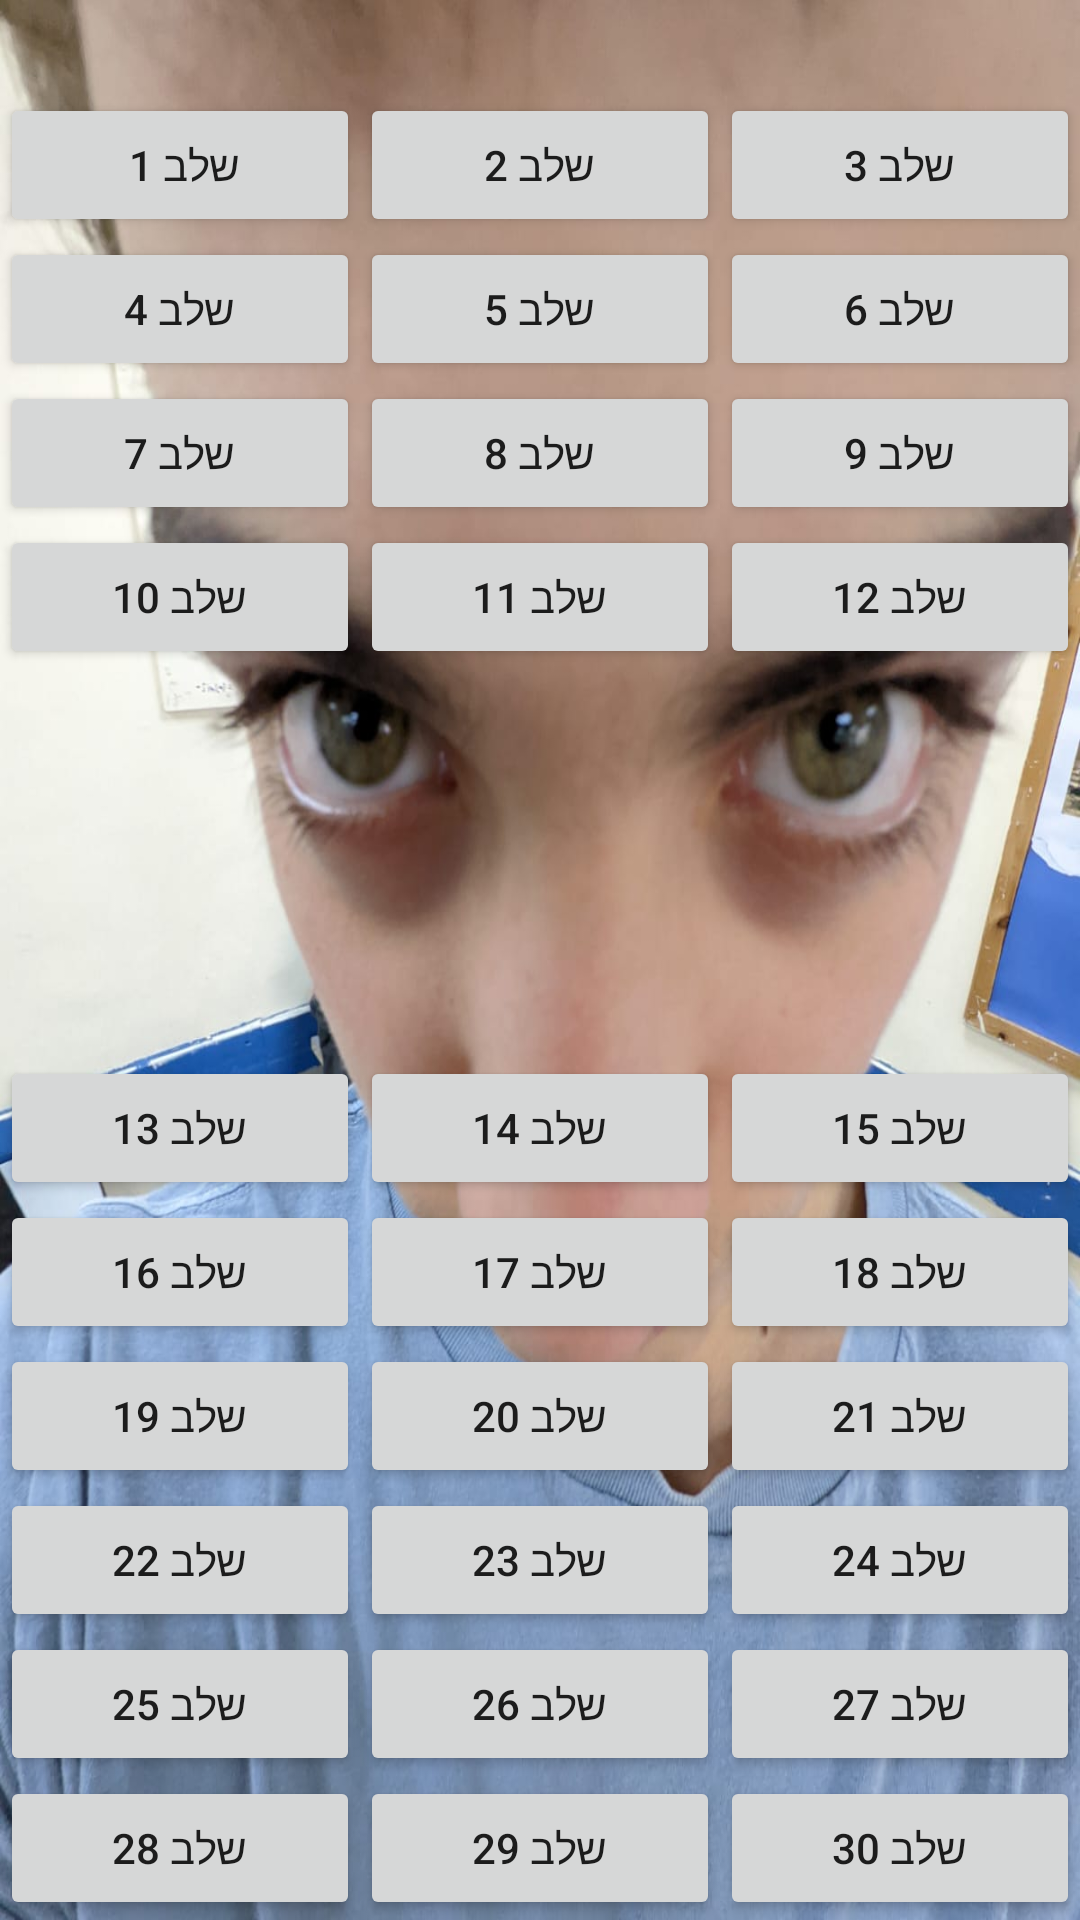

This screen was rendered from an Android layout file. Write that file and the resources it references.
<!-- AndroidManifest.xml: application theme Theme.ItamarGame -->
<!-- res/layout/activity_menu_one.xml -->
<?xml version="1.0" encoding="utf-8"?>
<LinearLayout xmlns:android="http://schemas.android.com/apk/res/android"
    xmlns:app="http://schemas.android.com/apk/res-auto"
    xmlns:tools="http://schemas.android.com/tools"
    android:layout_width="match_parent"
    android:layout_height="match_parent"
    android:background="@drawable/lvlfive"
    android:orientation="vertical"
    tools:context=".Menu_one">

    <LinearLayout
        android:layout_width="match_parent"
        android:layout_height="31dp"
        android:orientation="horizontal">

    </LinearLayout>

    <LinearLayout
        android:layout_width="match_parent"
        android:layout_height="wrap_content"
        android:orientation="horizontal">

        <Button
            android:id="@+id/btn_one"
            android:layout_width="wrap_content"
            android:layout_height="wrap_content"
            android:layout_weight="1"
            android:text="שלב 1 " />

        <Button
            android:id="@+id/btn_two"
            android:layout_width="wrap_content"
            android:layout_height="wrap_content"
            android:layout_weight="1"
            android:text="שלב 2" />

        <Button
            android:id="@+id/btn_three"
            android:layout_width="wrap_content"
            android:layout_height="wrap_content"
            android:layout_weight="1"
            android:text="שלב 3" />
    </LinearLayout>

    <LinearLayout
        android:layout_width="match_parent"
        android:layout_height="wrap_content"
        android:orientation="horizontal">

        <Button
            android:id="@+id/btn_four"
            android:layout_width="wrap_content"
            android:layout_height="wrap_content"
            android:layout_weight="1"
            android:text="שלב 4" />

        <Button
            android:id="@+id/btn_five"
            android:layout_width="wrap_content"
            android:layout_height="wrap_content"
            android:layout_weight="1"
            android:text="שלב 5" />

        <Button
            android:id="@+id/btn_six"
            android:layout_width="wrap_content"
            android:layout_height="wrap_content"
            android:layout_weight="1"
            android:text="שלב 6" />
    </LinearLayout>

    <LinearLayout
        android:layout_width="match_parent"
        android:layout_height="wrap_content"
        android:orientation="horizontal">

        <Button
            android:id="@+id/btn_seven"
            android:layout_width="wrap_content"
            android:layout_height="wrap_content"
            android:layout_weight="1"
            android:text="שלב 7" />

        <Button
            android:id="@+id/btn_eight"
            android:layout_width="wrap_content"
            android:layout_height="wrap_content"
            android:layout_weight="1"
            android:text="שלב 8" />

        <Button
            android:id="@+id/btn_nine"
            android:layout_width="wrap_content"
            android:layout_height="wrap_content"
            android:layout_weight="1"
            android:text="שלב 9" />
    </LinearLayout>

    <LinearLayout
        android:layout_width="match_parent"
        android:layout_height="177dp"
        android:orientation="horizontal">

        <Button
            android:id="@+id/button10"
            android:layout_width="wrap_content"
            android:layout_height="wrap_content"
            android:layout_weight="1"
            android:text="שלב 10" />

        <Button
            android:id="@+id/button11"
            android:layout_width="wrap_content"
            android:layout_height="wrap_content"
            android:layout_weight="1"
            android:text="שלב 11" />

        <Button
            android:id="@+id/button12"
            android:layout_width="wrap_content"
            android:layout_height="wrap_content"
            android:layout_weight="1"
            android:text="שלב 12" />

    </LinearLayout>

    <LinearLayout
        android:layout_width="match_parent"
        android:layout_height="wrap_content"
        android:orientation="horizontal">

        <Button
            android:id="@+id/button13"
            android:layout_width="wrap_content"
            android:layout_height="wrap_content"
            android:layout_weight="1"
            android:text="שלב 13" />

        <Button
            android:id="@+id/button15"
            android:layout_width="wrap_content"
            android:layout_height="wrap_content"
            android:layout_weight="1"
            android:text="שלב 14" />

        <Button
            android:id="@+id/button14"
            android:layout_width="wrap_content"
            android:layout_height="wrap_content"
            android:layout_weight="1"
            android:text="שלב 15" />
    </LinearLayout>

    <LinearLayout
        android:layout_width="match_parent"
        android:layout_height="wrap_content"
        android:orientation="horizontal">

        <Button
            android:id="@+id/button18"
            android:layout_width="wrap_content"
            android:layout_height="wrap_content"
            android:layout_weight="1"
            android:text="שלב 16" />

        <Button
            android:id="@+id/button17"
            android:layout_width="wrap_content"
            android:layout_height="wrap_content"
            android:layout_weight="1"
            android:text="שלב 17" />

        <Button
            android:id="@+id/button16"
            android:layout_width="wrap_content"
            android:layout_height="wrap_content"
            android:layout_weight="1"
            android:text="שלב 18" />
    </LinearLayout>

    <LinearLayout
        android:layout_width="match_parent"
        android:layout_height="wrap_content"
        android:orientation="horizontal">

        <Button
            android:id="@+id/button21"
            android:layout_width="wrap_content"
            android:layout_height="wrap_content"
            android:layout_weight="1"
            android:text="שלב 19" />

        <Button
            android:id="@+id/button20"
            android:layout_width="wrap_content"
            android:layout_height="wrap_content"
            android:layout_weight="1"
            android:text="שלב 20" />

        <Button
            android:id="@+id/button19"
            android:layout_width="wrap_content"
            android:layout_height="wrap_content"
            android:layout_weight="1"
            android:text="שלב 21" />
    </LinearLayout>

    <LinearLayout
        android:layout_width="match_parent"
        android:layout_height="wrap_content"
        android:orientation="horizontal">

        <Button
            android:id="@+id/button24"
            android:layout_width="wrap_content"
            android:layout_height="wrap_content"
            android:layout_weight="1"
            android:text="שלב 22" />

        <Button
            android:id="@+id/button23"
            android:layout_width="wrap_content"
            android:layout_height="wrap_content"
            android:layout_weight="1"
            android:text="שלב 23" />

        <Button
            android:id="@+id/button22"
            android:layout_width="wrap_content"
            android:layout_height="wrap_content"
            android:layout_weight="1"
            android:text="שלב 24" />
    </LinearLayout>

    <LinearLayout
        android:layout_width="match_parent"
        android:layout_height="wrap_content"
        android:orientation="horizontal">

        <Button
            android:id="@+id/button27"
            android:layout_width="wrap_content"
            android:layout_height="wrap_content"
            android:layout_weight="1"
            android:text="שלב 25" />

        <Button
            android:id="@+id/button26"
            android:layout_width="wrap_content"
            android:layout_height="wrap_content"
            android:layout_weight="1"
            android:text="שלב 26" />

        <Button
            android:id="@+id/button25"
            android:layout_width="wrap_content"
            android:layout_height="wrap_content"
            android:layout_weight="1"
            android:text="שלב 27" />
    </LinearLayout>

    <LinearLayout
        android:layout_width="match_parent"
        android:layout_height="wrap_content"
        android:orientation="horizontal">

        <Button
            android:id="@+id/button30"
            android:layout_width="wrap_content"
            android:layout_height="wrap_content"
            android:layout_weight="1"
            android:text="שלב 28" />

        <Button
            android:id="@+id/button29"
            android:layout_width="wrap_content"
            android:layout_height="wrap_content"
            android:layout_weight="1"
            android:text="שלב 29" />

        <Button
            android:id="@+id/button28"
            android:layout_width="wrap_content"
            android:layout_height="wrap_content"
            android:layout_weight="1"
            android:text="שלב 30" />
    </LinearLayout>

    <LinearLayout
        android:layout_width="match_parent"
        android:layout_height="match_parent"
        android:orientation="horizontal">

        <Button
            android:id="@+id/button33"
            android:layout_width="wrap_content"
            android:layout_height="wrap_content"
            android:layout_weight="1"
            android:text="שלב 31" />

        <Button
            android:id="@+id/button32"
            android:layout_width="wrap_content"
            android:layout_height="wrap_content"
            android:layout_weight="1"
            android:text="שלב 32" />

        <Button
            android:id="@+id/button31"
            android:layout_width="wrap_content"
            android:layout_height="wrap_content"
            android:layout_weight="1"
            android:text="שלב 33" />
    </LinearLayout>
</LinearLayout>
<!-- resources referenced by this layout -->
<resources>
  <!-- drawable lvlfive: png bitmap (drawable, 111479 bytes) -->
  <style name="Theme.ItamarGame" parent="Theme.MaterialComponents.DayNight.DarkActionBar">
          
          <item name="colorPrimary">@color/purple_500</item>
          <item name="colorPrimaryVariant">@color/purple_700</item>
          <item name="colorOnPrimary">@color/white</item>
          
          <item name="colorSecondary">@color/teal_200</item>
          <item name="colorSecondaryVariant">@color/teal_700</item>
          <item name="colorOnSecondary">@color/black</item>
          
          <item name="android:statusBarColor" tools:targetApi="l">?attr/colorPrimaryVariant</item>
          
      </style>
  <!-- not gathered from this repository: default colours our renderer supplied (Android Studio template values) -->
  <color name="purple_500">#FF6200EE</color>
  <color name="purple_700">#FF3700B3</color>
  <color name="teal_200">#FF03DAC5</color>
  <color name="teal_700">#FF018786</color>
  <color name="black">#FF000000</color>
  <color name="white">#FFFFFFFF</color>
</resources>
